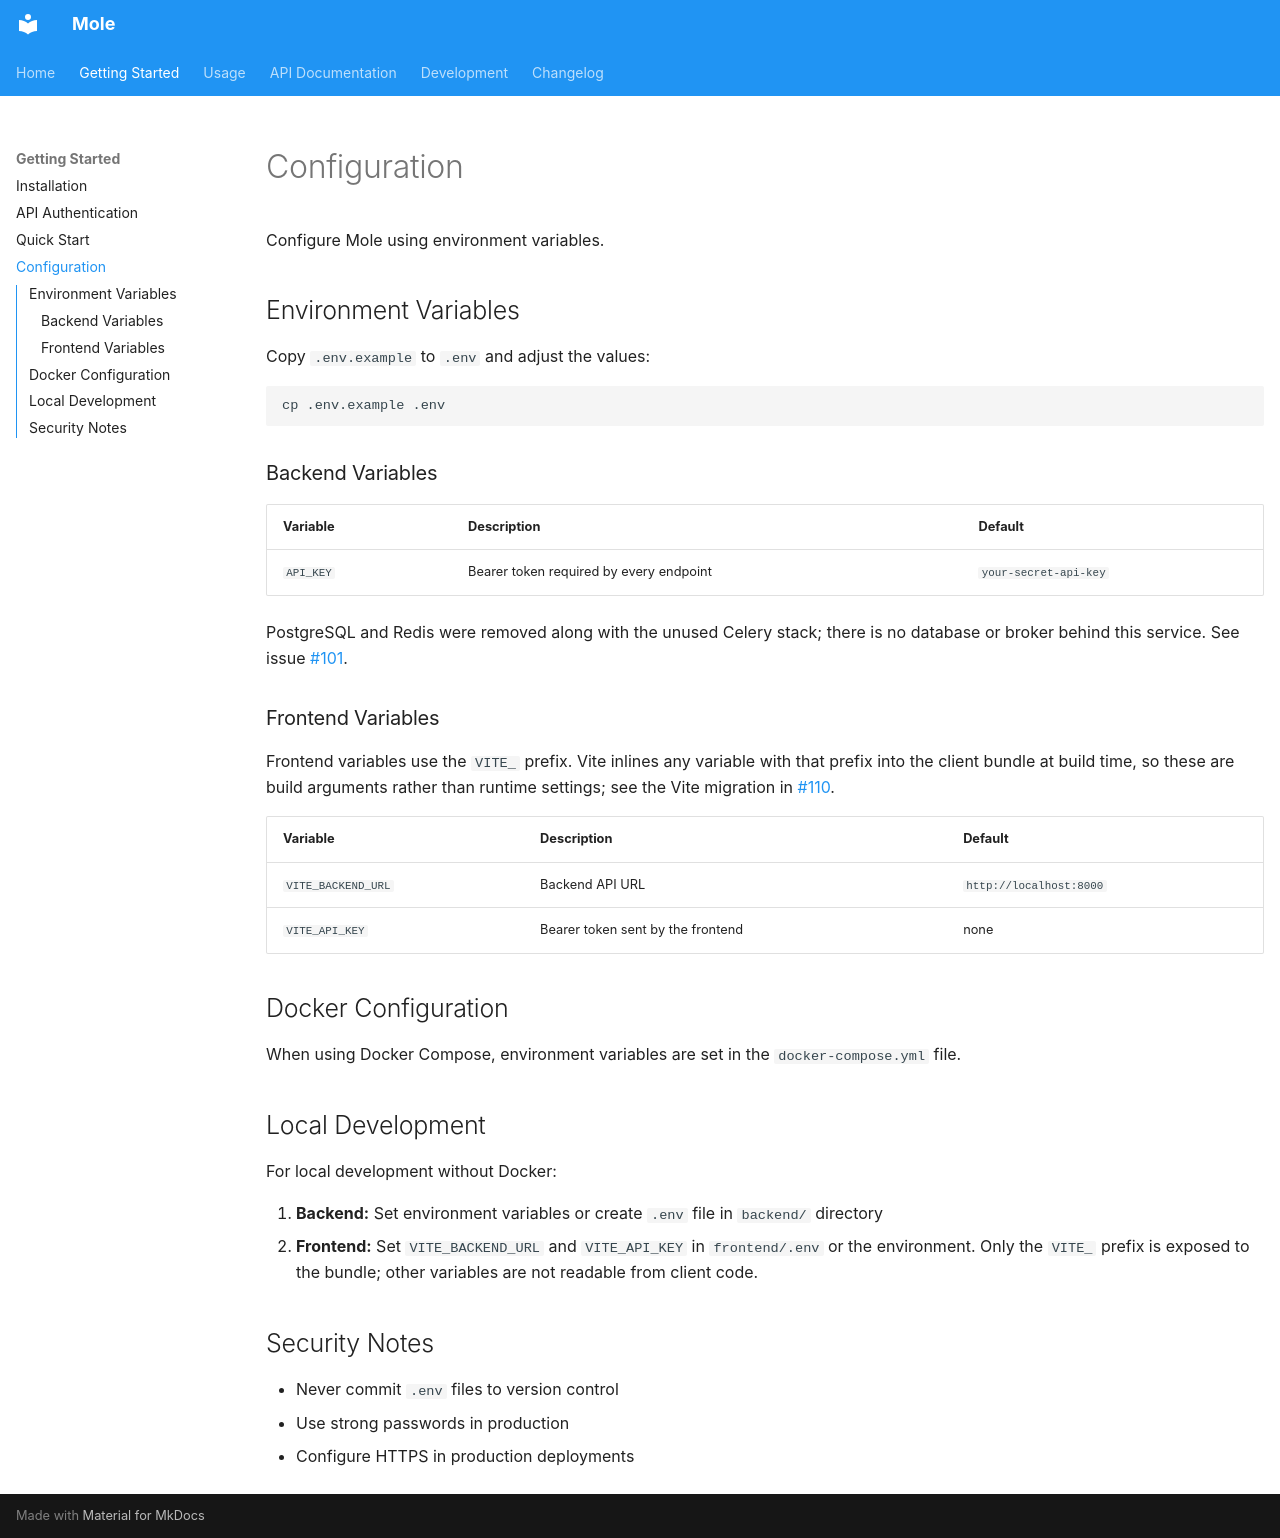

repository: coccinella-labs/mole · page: configuration/index.html · generator: mkdocs

# Configuration

Configure Mole using environment variables.

## Environment Variables

Copy `.env.example` to `.env` and adjust the values:

```bash
cp .env.example .env
```

### Backend Variables

| Variable | Description | Default |
|----------|-------------|---------|
| `API_KEY` | Bearer token required by every endpoint | `your-secret-api-key` |

PostgreSQL and Redis were removed along with the unused Celery stack; there is
no database or broker behind this service. See issue [#101](https://github.com/coccinella-labs/mole/issues/101).

### Frontend Variables

Frontend variables use the `VITE_` prefix. Vite inlines any variable with that
prefix into the client bundle at build time, so these are build arguments rather
than runtime settings; see the Vite migration in
[#110](https://github.com/coccinella-labs/mole/pull/110).

| Variable | Description | Default |
|----------|-------------|---------|
| `VITE_BACKEND_URL` | Backend API URL | `http://localhost:8000` |
| `VITE_API_KEY` | Bearer token sent by the frontend | none |

## Docker Configuration

When using Docker Compose, environment variables are set in the `docker-compose.yml` file.

## Local Development

For local development without Docker:

1. **Backend:** Set environment variables or create `.env` file in `backend/` directory
2. **Frontend:** Set `VITE_BACKEND_URL` and `VITE_API_KEY` in `frontend/.env` or the environment. Only the `VITE_` prefix is exposed to the bundle; other variables are not readable from client code.

## Security Notes

- Never commit `.env` files to version control
- Use strong passwords in production
- Configure HTTPS in production deployments
